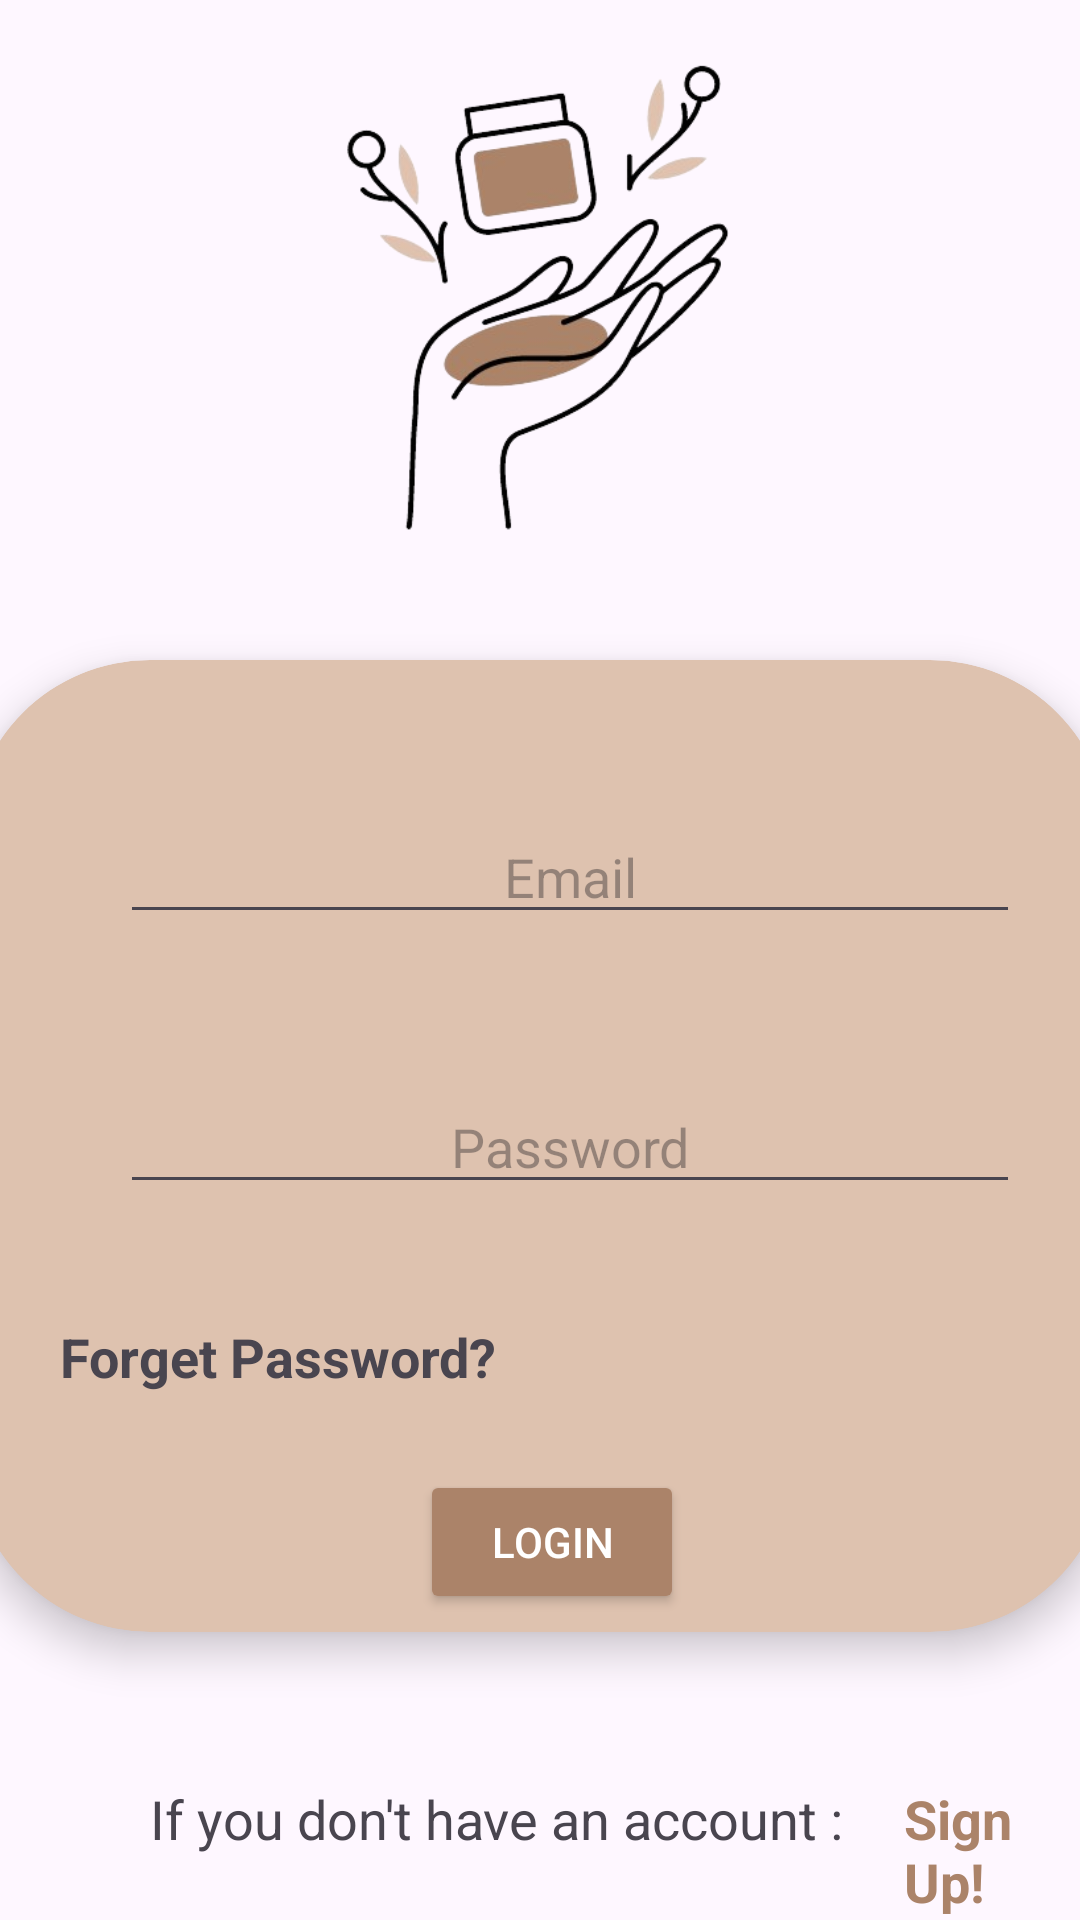

Reconstruct the res/layout file that produces this screen, plus the resources it refers to.
<!-- AndroidManifest.xml: application theme Theme.BeautyAndCosmetics -->
<!-- res/layout/activity_login.xml -->
<?xml version="1.0" encoding="utf-8"?>
<RelativeLayout xmlns:android="http://schemas.android.com/apk/res/android"
    xmlns:tools="http://schemas.android.com/tools"
    android:layout_width="match_parent"
    android:layout_height="match_parent"
    xmlns:app="http://schemas.android.com/apk/res-auto"
    tools:context=".LoginActivity">

    <LinearLayout
        android:layout_width="match_parent"
        android:layout_height="match_parent"
        android:orientation="vertical"
    >

        <ImageView
            android:layout_width="match_parent"
            android:layout_height="220dp"
            android:src="@drawable/logo" />

        <androidx.cardview.widget.CardView
            android:layout_width="380dp"
            android:layout_height="324dp"
            android:layout_gravity="center"
            app:cardCornerRadius="60dp"
            android:backgroundTint="@color/fond_2"
            app:cardElevation="8dp">

            <EditText
                android:id="@+id/editTextEmail"
                android:layout_width="300dp"
                android:layout_height="wrap_content"
                android:layout_marginLeft="50dp"
                android:layout_marginTop="50dp"
                android:drawableLeft="@drawable/person"
                android:hint="Email"
                android:textAlignment="center" />


            <EditText
                android:id="@+id/editTextPassword"
                android:layout_width="300dp"
                android:layout_height="wrap_content"
                android:layout_below="@id/User_name"
                android:layout_marginLeft="50dp"
                android:layout_marginTop="140dp"
                android:hint="Password"
                android:drawableLeft="@drawable/baseline_lock_24"
                android:inputType="textPassword"
                android:textAlignment="center" />

            <TextView
                android:id="@+id/Forget"
                android:layout_width="wrap_content"
                android:layout_height="wrap_content"
                android:layout_marginLeft="30dp"
                android:layout_marginTop="220dp"
                android:text="Forget Password?"
                android:textSize="18dp"
                android:textStyle="bold" />


            <Button
                android:id="@+id/btnLogin"
                android:layout_width="wrap_content"
                android:layout_height="wrap_content"
                android:layout_below="@id/editTextPassword"
                android:layout_marginLeft="150dp"
                android:layout_marginTop="270dp"
                android:backgroundTint="@color/fond_bouton"
                android:textColor="@color/white"
                android:text="Login" />

        </androidx.cardview.widget.CardView>

        <LinearLayout
            android:layout_width="wrap_content"
            android:layout_height="wrap_content"
            android:orientation="horizontal"
            android:layout_below="@id/btnLogin"
            android:layout_marginLeft="40dp"
            android:layout_marginTop="30dp"
            >

            <TextView
                android:layout_width="wrap_content"
                android:layout_height="wrap_content"
                android:text="If you don't have an account :"
                android:layout_marginTop="20dp"
                android:textSize="18dp"
                android:layout_marginLeft="10dp"
                />


        <TextView
            android:id="@+id/SignUp"
            android:layout_width="wrap_content"
            android:layout_height="wrap_content"
            android:text="Sign Up!"
            android:textSize="18dp"
            android:textStyle="bold"
            android:textColor="@color/fond_bouton"
            android:layout_marginTop="20dp"
            android:layout_marginLeft="20dp"
            />

        </LinearLayout>

    </LinearLayout>
</RelativeLayout>
<!-- resources referenced by this layout -->
<resources>
  <color name="fond_2">#dec2af</color>
  <color name="fond_bouton">#ab8369</color>
  <color name="white">#FFFFFFFF</color>
  <!-- drawable logo: png bitmap (drawable, 67448 bytes) -->
  <style name="Theme.BeautyAndCosmetics" parent="Base.Theme.BeautyAndCosmetics" />
  <style name="Base.Theme.BeautyAndCosmetics" parent="Theme.Material3.DayNight.NoActionBar">
          
          
      </style>
</resources>
